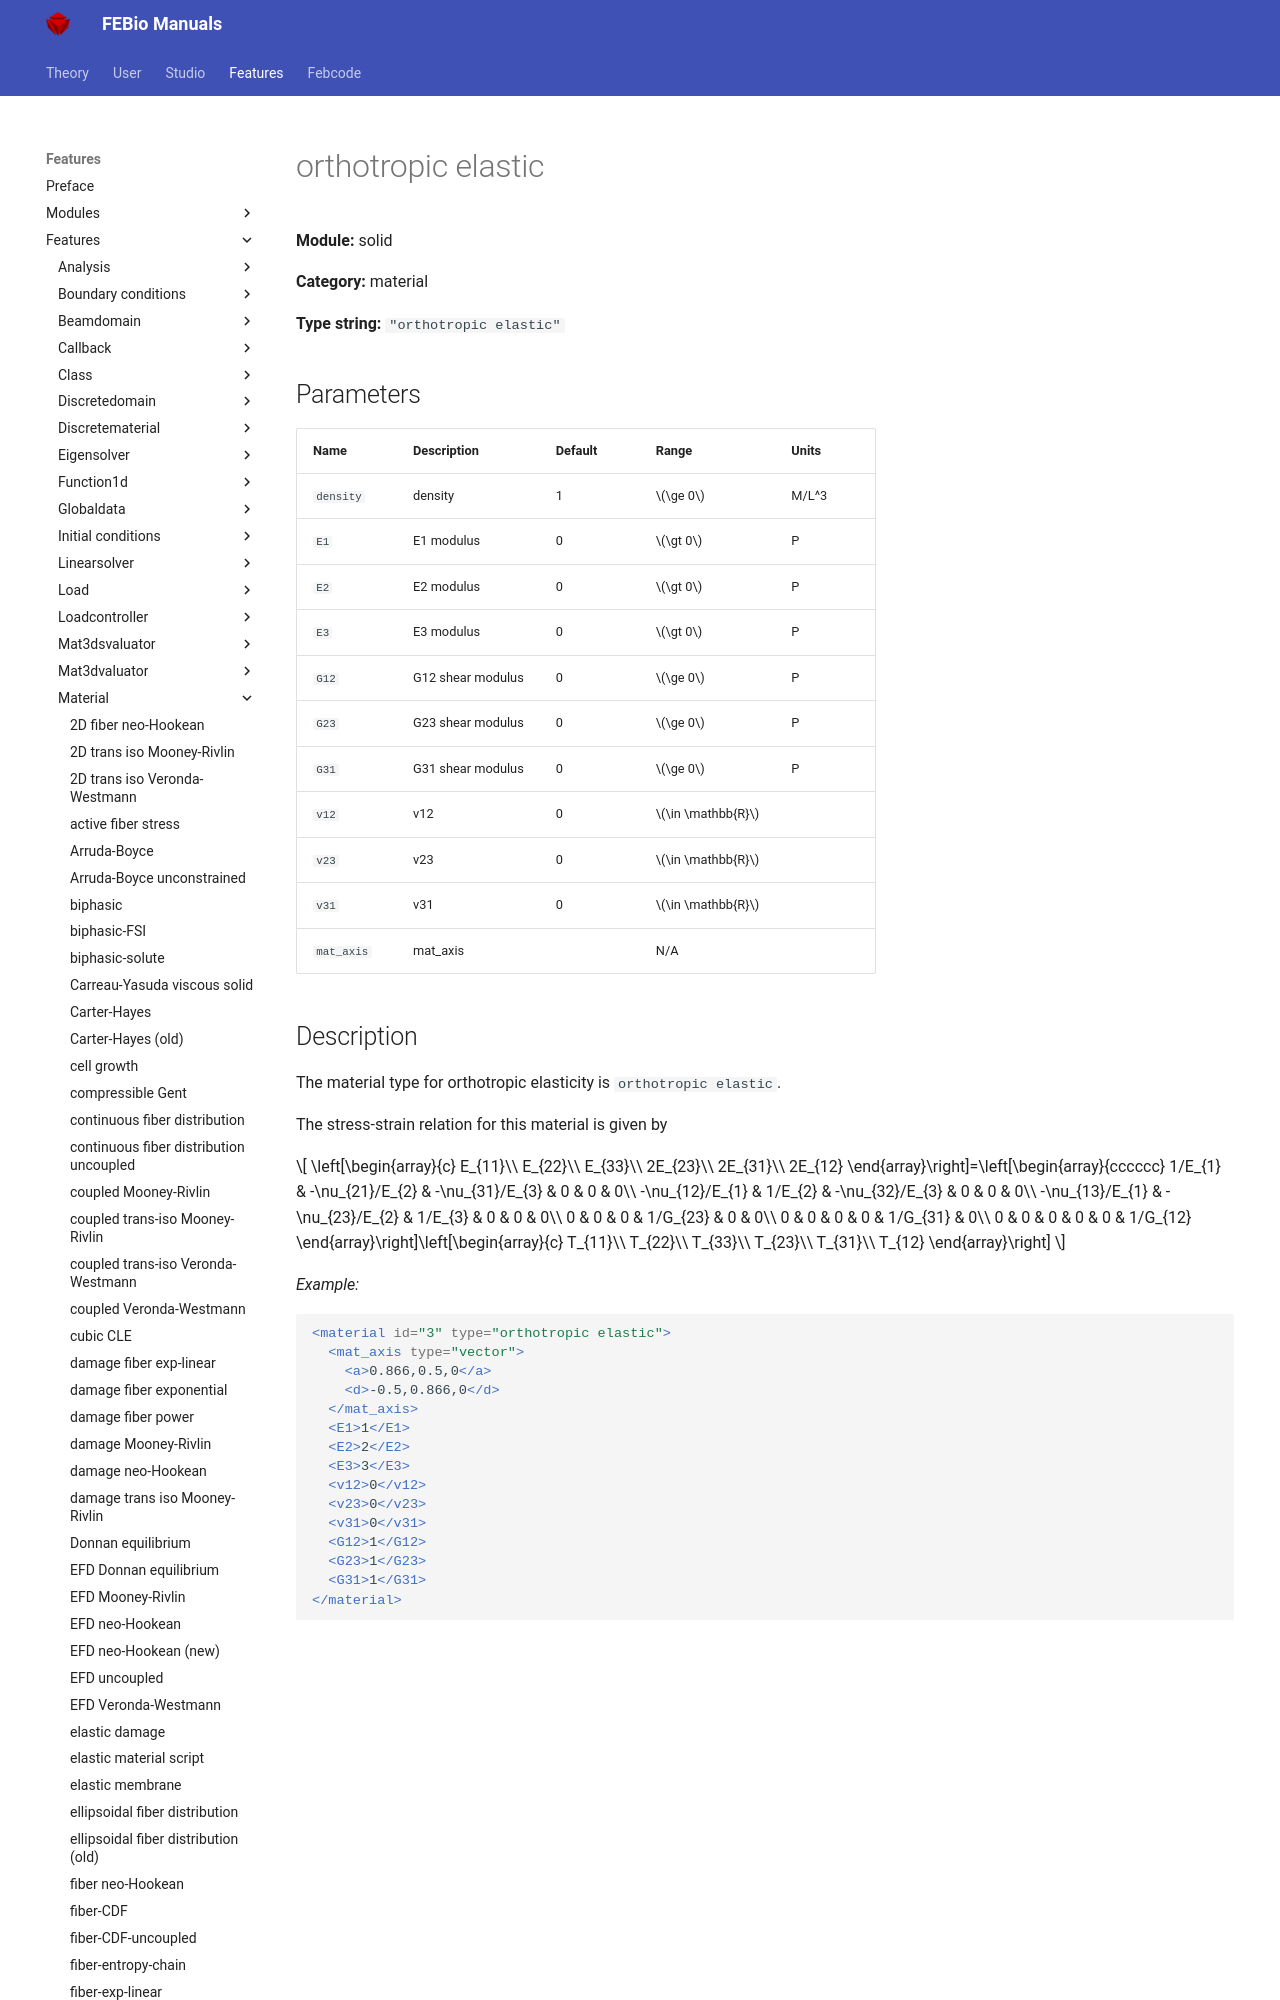

repository: febiosoftware/febio-docs · page: features/features/solid_material_orthotropic_elastic/index.html · generator: mkdocs

# orthotropic elastic

**Module:** solid

**Category:** material

**Type string:** `"orthotropic elastic"`

## Parameters

| Name | Description | Default | Range | Units |
|------|-------------|---------|-------|-------|
| `density` | density | 1 | $\ge 0$ | M/L^3 |
| `E1` | E1 modulus | 0 | $\gt 0$ | P |
| `E2` | E2 modulus | 0 | $\gt 0$ | P |
| `E3` | E3 modulus | 0 | $\gt 0$ | P |
| `G12` | G12 shear modulus | 0 | $\ge 0$ | P |
| `G23` | G23 shear modulus | 0 | $\ge 0$ | P |
| `G31` | G31 shear modulus | 0 | $\ge 0$ | P |
| `v12` | v12 |
